Photos from the image-classification dataset "Dataset" in the GitHub repository sumitverma77/crop-stress-detection. Its 5 classes are: BLB, blast disease, healthy, hispa, leaf spot.

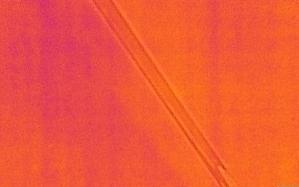
Label: leaf spot

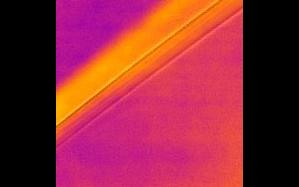
Label: healthy

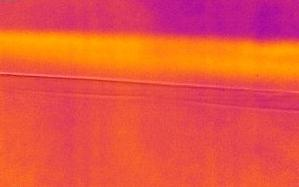
Label: BLB

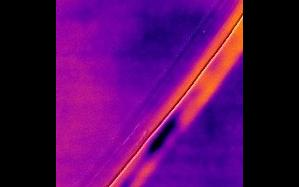
Label: blast disease

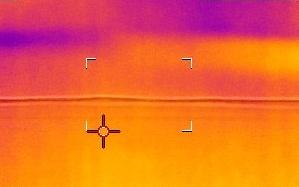
Label: hispa

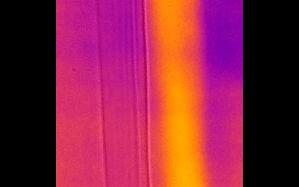
Label: leaf spot
